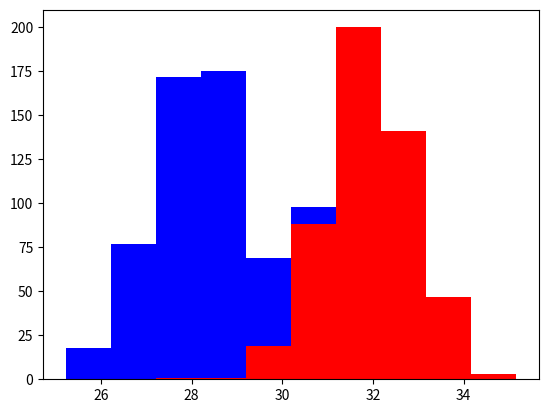

Write Python code to recreate this figure.
# more classification
# understanding why good features are important
# make sure features are independent, easy to understand and not reduendant

import numpy as np
import matplotlib.pyplot as plt

greyhounds = 500
labs = 500

grey_height = 28 + 4 + np.random.randn(greyhounds)
lab_height = 24 + 4 + np.random.randn(labs)

plt.hist([grey_height,lab_height],stacked=True,color=['r','b'])
plt.show()